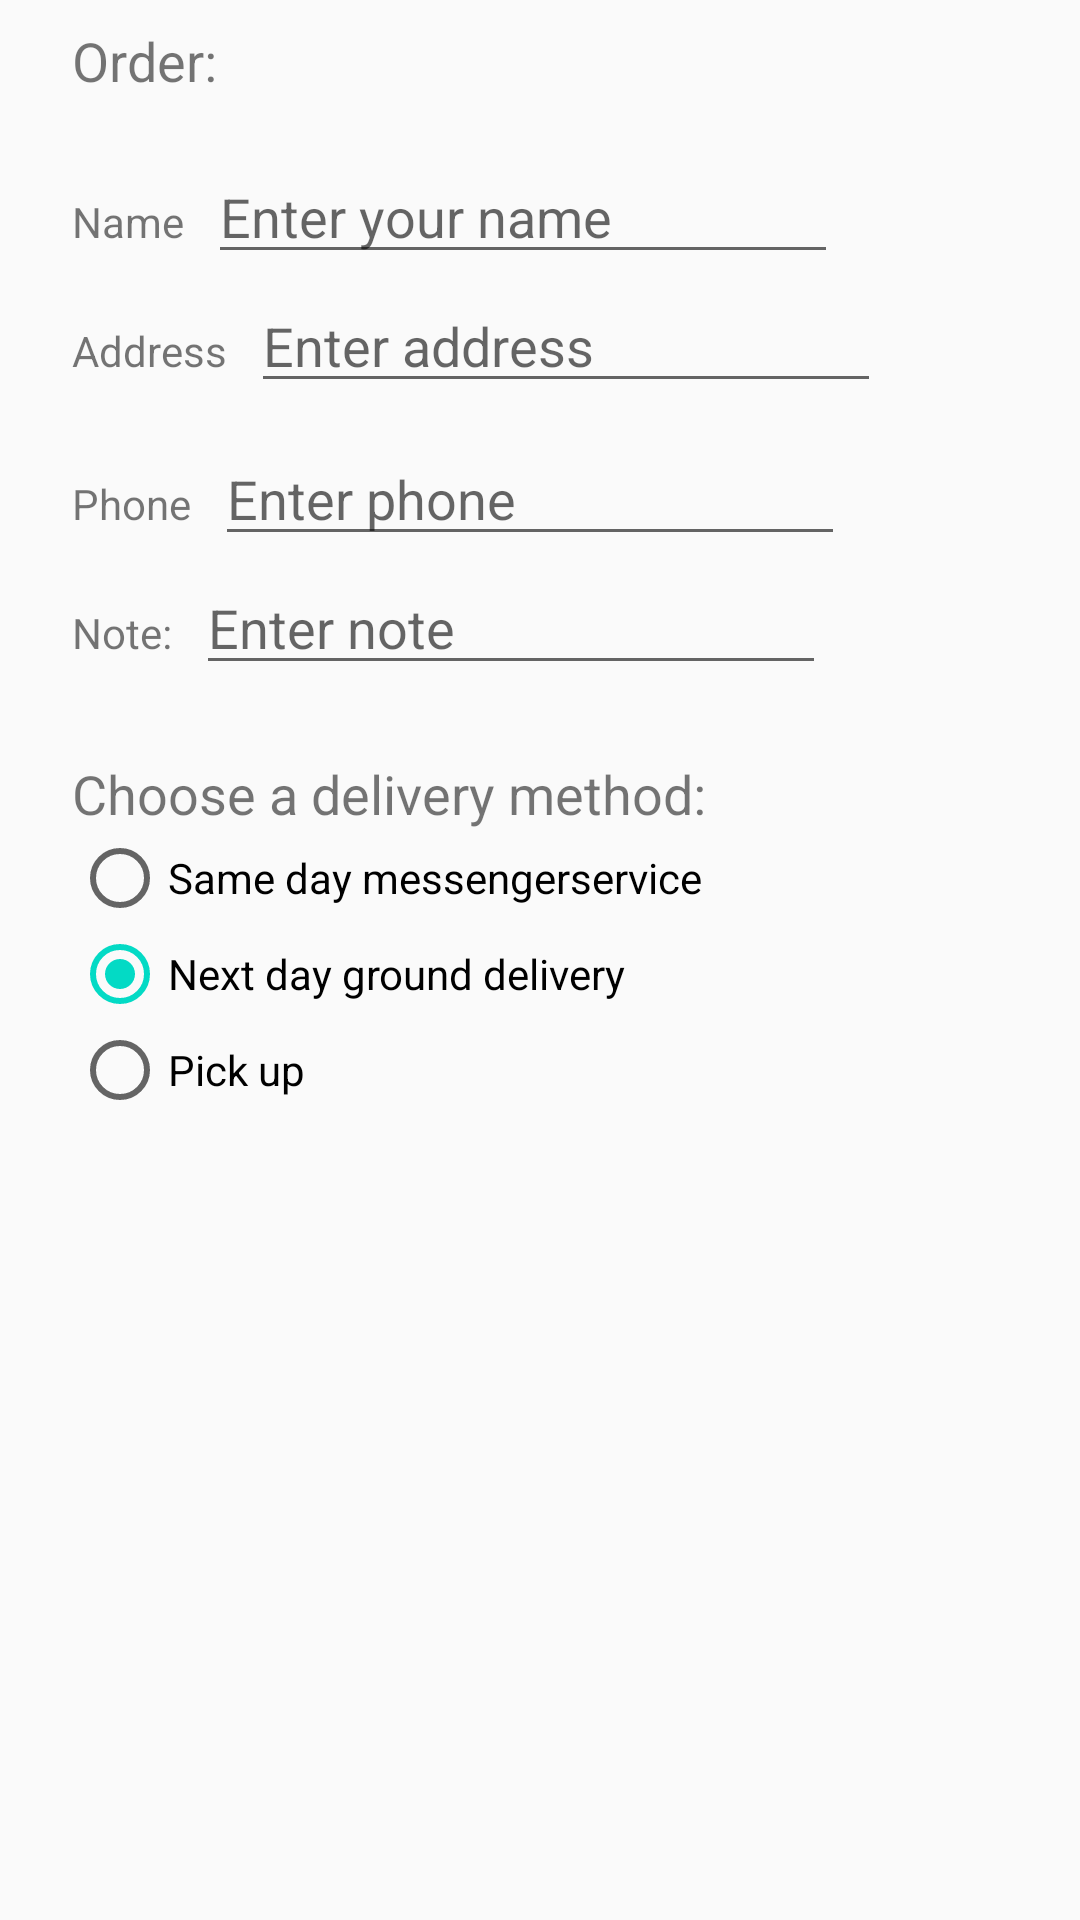

Write the Android layout XML for this screen, with the resource values it uses.
<!-- AndroidManifest.xml: application theme AppTheme -->
<!-- res/layout/activity_order.xml -->
<?xml version="1.0" encoding="utf-8"?>
<android.support.constraint.ConstraintLayout
    xmlns:android="http://schemas.android.com/apk/res/android"
    xmlns:app="http://schemas.android.com/apk/res-auto"
    xmlns:tools="http://schemas.android.com/tools"
    android:layout_width="match_parent"
    android:layout_height="match_parent"
    tools:context="com.example.android.droidcafeoptions.OrderActivity">

    <TextView
        android:id="@+id/order_textview"
        android:layout_width="wrap_content"
        android:layout_height="wrap_content"
        android:layout_marginLeft="24dp"
        android:layout_marginStart="24dp"
        android:layout_marginTop="8dp"
        android:text="@string/order_label_text"
        android:textSize="18sp"
        app:layout_constraintStart_toStartOf="parent"
        app:layout_constraintTop_toTopOf="parent" />

    <TextView
        android:id="@+id/name_label"
        android:layout_width="wrap_content"
        android:layout_height="wrap_content"
        android:layout_marginLeft="24dp"
        android:layout_marginStart="24dp"
        android:layout_marginTop="32dp"
        android:text="@string/name_label_text"
        app:layout_constraintStart_toStartOf="parent"
        app:layout_constraintTop_toBottomOf="@+id/order_textview" />

    <EditText
        android:id="@+id/name_text"
        android:layout_width="wrap_content"
        android:layout_height="wrap_content"
        android:layout_marginLeft="8dp"
        android:layout_marginStart="8dp"
        android:ems="10"
        android:hint="@string/enter_name_hint"
        android:inputType="textPersonName"
        app:layout_constraintBaseline_toBaselineOf="@+id/name_label"
        app:layout_constraintStart_toEndOf="@+id/name_label" />

    <TextView
        android:id="@+id/address_label"
        android:layout_width="wrap_content"
        android:layout_height="wrap_content"
        android:layout_marginLeft="24dp"
        android:layout_marginStart="24dp"
        android:layout_marginTop="24dp"
        android:text="@string/address_label_text"
        app:layout_constraintStart_toStartOf="parent"
        app:layout_constraintTop_toBottomOf="@+id/name_label" />

    <EditText
        android:id="@+id/address_text"
        android:layout_width="wrap_content"
        android:layout_height="wrap_content"
        android:layout_marginLeft="8dp"
        android:layout_marginStart="8dp"
        android:ems="10"
        android:hint="@string/enter_address_hint"
        android:inputType="textMultiLine"
        app:layout_constraintBaseline_toBaselineOf="@+id/address_label"
        app:layout_constraintStart_toEndOf="@+id/address_label" />

    <TextView
        android:id="@+id/phone_label"
        android:layout_width="wrap_content"
        android:layout_height="wrap_content"
        android:layout_marginLeft="24dp"
        android:layout_marginStart="24dp"
        android:layout_marginTop="24dp"
        android:text="@string/phone_label_string"
        app:layout_constraintStart_toStartOf="parent"
        app:layout_constraintTop_toBottomOf="@+id/address_text" />

    <EditText
        android:id="@+id/phone_text"
        android:layout_width="wrap_content"
        android:layout_height="wrap_content"
        android:layout_marginLeft="8dp"
        android:layout_marginStart="8dp"
        android:ems="10"
        android:hint="@string/enter_phone_hint"
        android:inputType="phone"
        app:layout_constraintBaseline_toBaselineOf="@+id/phone_label"
        app:layout_constraintStart_toEndOf="@+id/phone_label" />

    <TextView
        android:id="@+id/note_label"
        android:layout_width="wrap_content"
        android:layout_height="wrap_content"
        android:layout_marginLeft="24dp"
        android:layout_marginStart="24dp"
        android:layout_marginTop="24dp"
        android:text="@string/note_label_text"
        app:layout_constraintStart_toStartOf="parent"
        app:layout_constraintTop_toBottomOf="@+id/phone_label" />

    <EditText
        android:id="@+id/note_text"
        android:layout_width="wrap_content"
        android:layout_height="wrap_content"
        android:layout_marginLeft="8dp"
        android:layout_marginStart="8dp"
        android:ems="10"
        android:hint="@string/enter_note_hint"
        android:inputType="textCapSentences|textMultiLine"
        app:layout_constraintBaseline_toBaselineOf="@+id/note_label"
        app:layout_constraintStart_toEndOf="@+id/note_label" />

    <TextView
        android:id="@+id/delivery_label"
        android:layout_width="wrap_content"
        android:layout_height="wrap_content"
        android:layout_marginLeft="24dp"
        android:layout_marginStart="24dp"
        android:layout_marginTop="24dp"
        android:text="@string/choose_delivery_method"
        android:textSize="18sp"
        app:layout_constraintStart_toStartOf="parent"
        app:layout_constraintTop_toBottomOf="@+id/note_text" />

    <RadioGroup
        android:layout_width="wrap_content"
        android:layout_height="wrap_content"
        android:layout_marginLeft="24dp"
        android:layout_marginStart="24dp"
        android:orientation="vertical"
        app:layout_constraintStart_toStartOf="parent"
        app:layout_constraintTop_toBottomOf="@id/delivery_label">

        <RadioButton
            android:id="@+id/sameday"
            android:layout_width="wrap_content"
            android:layout_height="wrap_content"
            android:onClick="onRadioButtonClicked"
            android:text="@string/same_day_messenger_service" />

        <RadioButton
            android:id="@+id/nextday"
            android:layout_width="wrap_content"
            android:layout_height="wrap_content"
            android:onClick="onRadioButtonClicked"
            android:text="@string/next_day_ground_delivery"
            android:checked="true"/>

        <RadioButton
            android:id="@+id/pickup"
            android:layout_width="wrap_content"
            android:layout_height="wrap_content"
            android:onClick="onRadioButtonClicked"
            android:text="@string/pick_up" />
    </RadioGroup>

</android.support.constraint.ConstraintLayout>
<!-- resources referenced by this layout -->
<resources>
  <string name="address_label_text">Address</string>
  <string name="choose_delivery_method">Choose a delivery method:</string>
  <string name="enter_address_hint">Enter address</string>
  <string name="enter_name_hint">Enter your name</string>
  <string name="enter_note_hint">Enter note</string>
  <string name="enter_phone_hint">Enter phone</string>
  <string name="name_label_text">Name</string>
  <string name="next_day_ground_delivery">Next day ground delivery</string>
  <string name="note_label_text">Note:</string>
  <string name="order_label_text">Order:</string>
  <string name="phone_label_string">Phone</string>
  <string name="pick_up">Pick up</string>
  <string name="same_day_messenger_service">Same day messengerservice</string>
  <style name="AppTheme" parent="Theme.AppCompat.Light.DarkActionBar">
          
          <item name="colorPrimary">@color/colorPrimary</item>
          <item name="colorPrimaryDark">@color/colorPrimaryDark</item>
          <item name="colorAccent">@color/colorAccent</item>
          <item name="windowActionBar">false</item>
          <item name="windowNoTitle">true</item>
      </style>
  <!-- not gathered from this repository: default colours our renderer supplied (Android Studio template values) -->
  <color name="colorPrimary">#FF6200EE</color>
  <color name="colorPrimaryDark">#FF3700B3</color>
  <color name="colorAccent">#FF03DAC5</color>
</resources>
